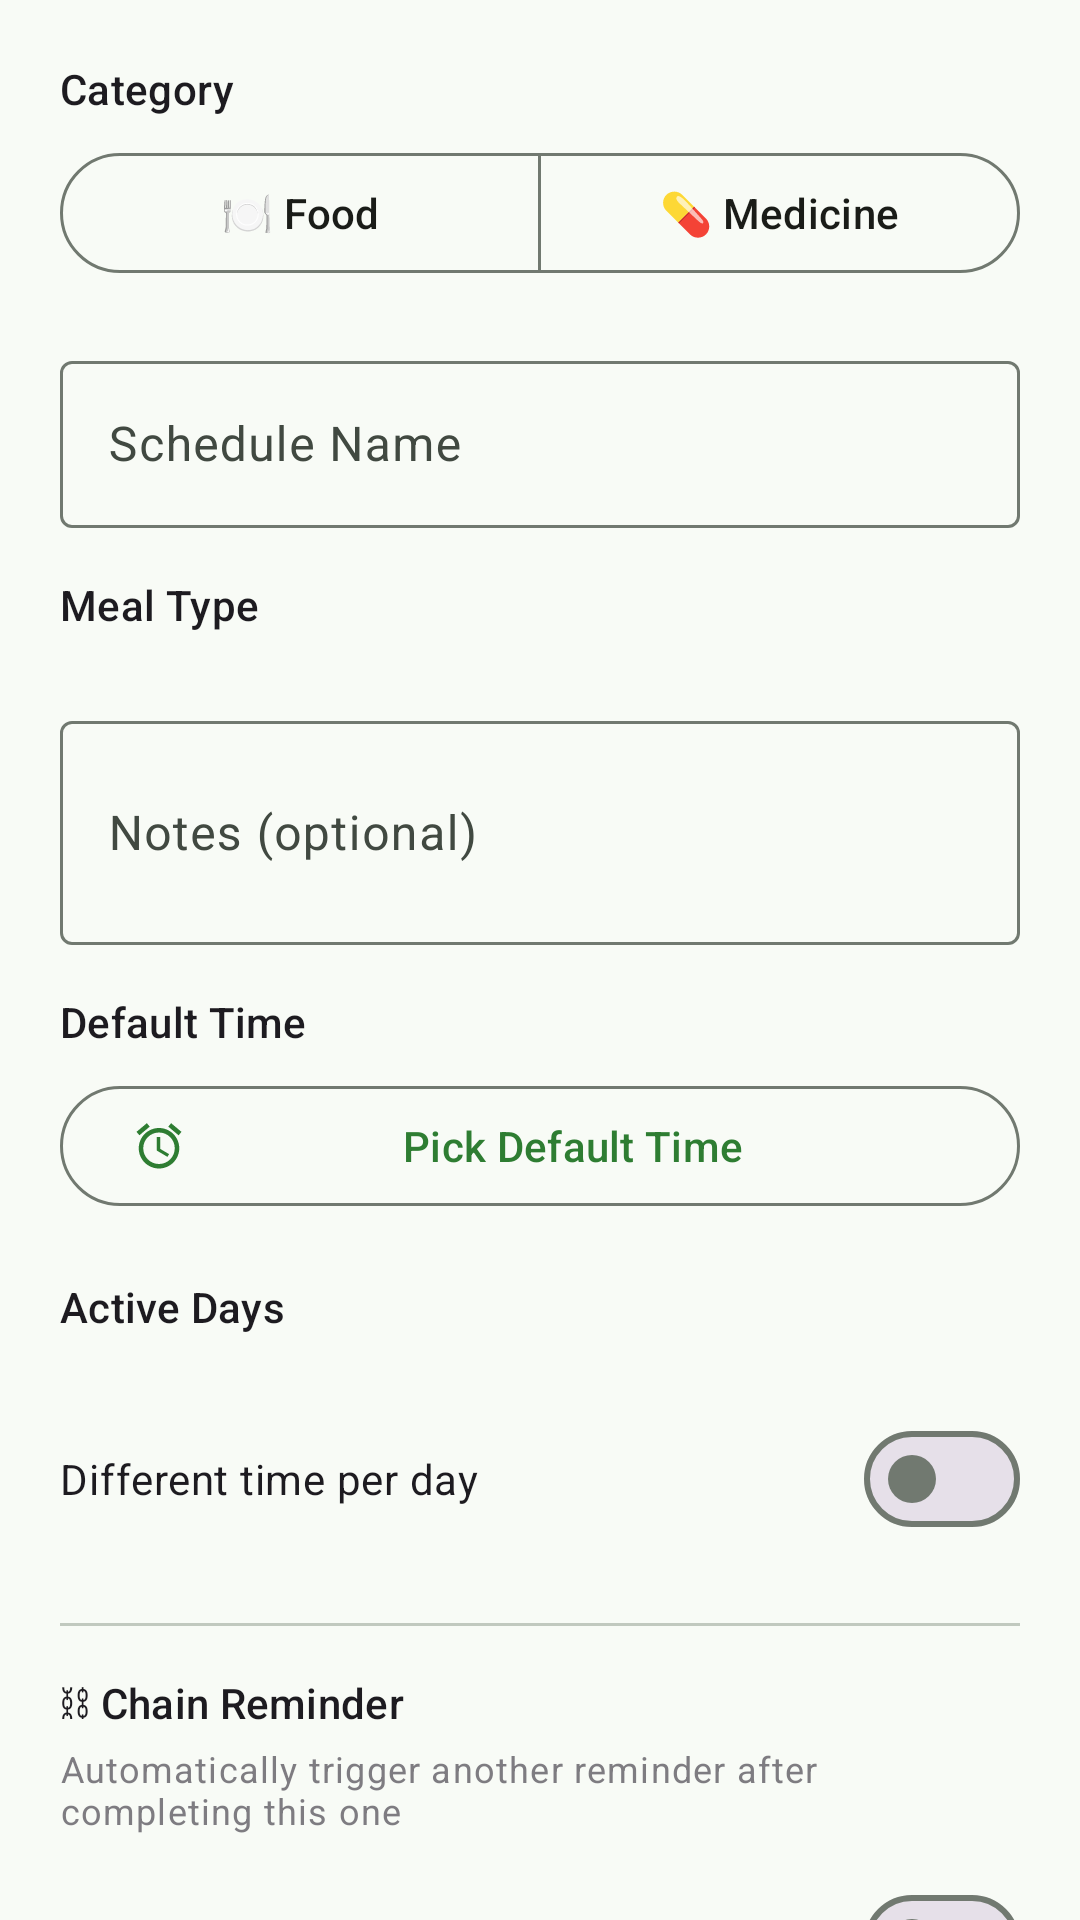

Produce the Android XML layout that renders to this screen, including the resource entries it uses.
<!-- AndroidManifest.xml: application theme Theme.SmartHealthTracker -->
<!-- res/layout/fragment_add_edit_schedule.xml -->
<?xml version="1.0" encoding="utf-8"?>
<androidx.core.widget.NestedScrollView
    xmlns:android="http://schemas.android.com/apk/res/android"
    xmlns:app="http://schemas.android.com/apk/res-auto"
    android:layout_width="match_parent"
    android:layout_height="match_parent">

    <LinearLayout
        android:layout_width="match_parent"
        android:layout_height="wrap_content"
        android:orientation="vertical"
        android:padding="20dp">

        
        <TextView android:layout_width="wrap_content" android:layout_height="wrap_content"
            android:text="Category" android:textAppearance="?attr/textAppearanceLabelLarge"
            android:layout_marginBottom="8dp" />

        <com.google.android.material.button.MaterialButtonToggleGroup
            android:id="@+id/toggle_category"
            android:layout_width="match_parent" android:layout_height="wrap_content"
            android:layout_marginBottom="20dp"
            app:singleSelection="true" app:selectionRequired="true">
            <com.google.android.material.button.MaterialButton
                android:id="@+id/btn_food" style="?attr/materialButtonOutlinedStyle"
                android:layout_width="0dp" android:layout_height="wrap_content"
                android:layout_weight="1" android:text="🍽️ Food" />
            <com.google.android.material.button.MaterialButton
                android:id="@+id/btn_medicine" style="?attr/materialButtonOutlinedStyle"
                android:layout_width="0dp" android:layout_height="wrap_content"
                android:layout_weight="1" android:text="💊 Medicine" />
        </com.google.android.material.button.MaterialButtonToggleGroup>

        
        <com.google.android.material.textfield.TextInputLayout
            android:layout_width="match_parent" android:layout_height="wrap_content"
            android:hint="Schedule Name" android:layout_marginBottom="16dp"
            style="@style/Widget.Material3.TextInputLayout.OutlinedBox">
            <com.google.android.material.textfield.TextInputEditText
                android:id="@+id/et_title" android:layout_width="match_parent"
                android:layout_height="wrap_content" android:inputType="textCapSentences" />
        </com.google.android.material.textfield.TextInputLayout>

        
        <LinearLayout android:id="@+id/layout_meal_type"
            android:layout_width="match_parent" android:layout_height="wrap_content"
            android:orientation="vertical" android:layout_marginBottom="16dp">
            <TextView android:layout_width="wrap_content" android:layout_height="wrap_content"
                android:text="Meal Type" android:textAppearance="?attr/textAppearanceLabelLarge"
                android:layout_marginBottom="8dp" />
            <HorizontalScrollView android:layout_width="match_parent" android:layout_height="wrap_content">
                <com.google.android.material.chip.ChipGroup
                    android:id="@+id/chip_group_meal_type" android:layout_width="wrap_content"
                    android:layout_height="wrap_content"
                    app:singleSelection="true" app:selectionRequired="true" />
            </HorizontalScrollView>
        </LinearLayout>

        
        <com.google.android.material.textfield.TextInputLayout
            android:id="@+id/layout_dosage"
            android:layout_width="match_parent" android:layout_height="wrap_content"
            android:hint="Dosage" android:layout_marginBottom="16dp"
            style="@style/Widget.Material3.TextInputLayout.OutlinedBox"
            android:visibility="gone">
            <com.google.android.material.textfield.TextInputEditText
                android:id="@+id/et_dosage" android:layout_width="match_parent"
                android:layout_height="wrap_content" />
        </com.google.android.material.textfield.TextInputLayout>

        
        <com.google.android.material.textfield.TextInputLayout
            android:layout_width="match_parent" android:layout_height="wrap_content"
            android:hint="Notes (optional)" android:layout_marginBottom="16dp"
            style="@style/Widget.Material3.TextInputLayout.OutlinedBox">
            <com.google.android.material.textfield.TextInputEditText
                android:id="@+id/et_notes" android:layout_width="match_parent"
                android:layout_height="wrap_content" android:inputType="textMultiLine"
                android:minLines="2" android:maxLines="3" />
        </com.google.android.material.textfield.TextInputLayout>

        
        <TextView android:layout_width="wrap_content" android:layout_height="wrap_content"
            android:text="Default Time" android:textAppearance="?attr/textAppearanceLabelLarge"
            android:layout_marginBottom="8dp" />
        <com.google.android.material.button.MaterialButton
            android:id="@+id/btn_default_time"
            style="@style/Widget.Material3.Button.OutlinedButton"
            android:layout_width="match_parent" android:layout_height="wrap_content"
            android:layout_marginBottom="20dp" app:icon="@drawable/ic_alarm"
            android:text="Pick Default Time" />

        
        <TextView android:layout_width="wrap_content" android:layout_height="wrap_content"
            android:text="Active Days" android:textAppearance="?attr/textAppearanceLabelLarge"
            android:layout_marginBottom="8dp" />
        <HorizontalScrollView android:layout_width="match_parent" android:layout_height="wrap_content"
            android:layout_marginBottom="16dp">
            <com.google.android.material.chip.ChipGroup
                android:id="@+id/chip_group_days" android:layout_width="wrap_content"
                android:layout_height="wrap_content" app:singleLine="true" />
        </HorizontalScrollView>

        
        <com.google.android.material.materialswitch.MaterialSwitch
            android:id="@+id/switch_per_day_time"
            android:layout_width="match_parent" android:layout_height="wrap_content"
            android:layout_marginBottom="8dp"
            android:text="Different time per day" />

        <LinearLayout android:id="@+id/layout_per_day_times"
            android:layout_width="match_parent" android:layout_height="wrap_content"
            android:orientation="vertical" android:layout_marginBottom="16dp"
            android:visibility="gone" />

        
        <com.google.android.material.divider.MaterialDivider
            android:layout_width="match_parent" android:layout_height="wrap_content"
            android:layout_marginVertical="16dp" />

        <TextView android:layout_width="wrap_content" android:layout_height="wrap_content"
            android:text="⛓ Chain Reminder"
            android:textAppearance="?attr/textAppearanceTitleSmall"
            android:layout_marginBottom="4dp" />
        <TextView android:layout_width="wrap_content" android:layout_height="wrap_content"
            android:text="Automatically trigger another reminder after completing this one"
            android:textAppearance="?attr/textAppearanceBodySmall"
            android:alpha="0.7" android:layout_marginBottom="12dp" />

        <com.google.android.material.materialswitch.MaterialSwitch
            android:id="@+id/switch_chain_reminder"
            android:layout_width="match_parent" android:layout_height="wrap_content"
            android:layout_marginBottom="12dp"
            android:text="Enable chain reminder" />

        <LinearLayout android:id="@+id/layout_chain"
            android:layout_width="match_parent" android:layout_height="wrap_content"
            android:orientation="vertical" android:visibility="gone"
            android:layout_marginBottom="16dp">

            <com.google.android.material.textfield.TextInputLayout
                android:layout_width="match_parent" android:layout_height="wrap_content"
                android:hint="Delay (minutes)" android:layout_marginBottom="12dp"
                style="@style/Widget.Material3.TextInputLayout.OutlinedBox">
                <com.google.android.material.textfield.TextInputEditText
                    android:id="@+id/et_chain_delay" android:layout_width="match_parent"
                    android:layout_height="wrap_content" android:inputType="number" />
            </com.google.android.material.textfield.TextInputLayout>

            <TextView android:layout_width="wrap_content" android:layout_height="wrap_content"
                android:text="Next schedule to trigger:"
                android:textAppearance="?attr/textAppearanceLabelMedium"
                android:layout_marginBottom="6dp" />

            <Spinner android:id="@+id/spinner_chain_next"
                android:layout_width="match_parent" android:layout_height="48dp" />

        </LinearLayout>

        
        <com.google.android.material.button.MaterialButton
            android:id="@+id/btn_save_schedule"
            android:layout_width="match_parent" android:layout_height="wrap_content"
            android:text="Save Schedule" android:padding="14dp"
            android:layout_marginTop="8dp" />

    </LinearLayout>
</androidx.core.widget.NestedScrollView>
<!-- resources referenced by this layout -->
<resources>
  <!-- drawable ic_alarm (drawable) -->
  <vector xmlns:android="http://schemas.android.com/apk/res/android"
      android:width="24dp" android:height="24dp" android:viewportWidth="24" android:viewportHeight="24">
      <path android:fillColor="#FF757575"
          android:pathData="M22,5.72l-4.6,-3.86 -1.29,1.53 4.6,3.86L22,5.72zM7.88,3.39L6.6,1.86 2,5.71l1.29,1.53 4.59,-3.85zM12.5,8L11,8v6l4.75,2.85 0.75,-1.23 -4,-2.37V8zM12,4C7.03,4 3,8.03 3,13s4.02,9 9,9c4.97,0 9,-4.03 9,-9S16.97,4 12,4zM12,20c-3.87,0 -7,-3.13 -7,-7s3.13,-7 7,-7 7,3.13 7,7 -3.13,7 -7,7z"/>
  </vector>
  <color name="md_theme_primary">#2E7D32</color>
  <color name="md_theme_onPrimary">#FFFFFF</color>
  <color name="md_theme_primaryContainer">#A5D6A7</color>
  <color name="md_theme_onPrimaryContainer">#002106</color>
  <color name="md_theme_secondary">#52796F</color>
  <color name="md_theme_onSecondary">#FFFFFF</color>
  <color name="md_theme_secondaryContainer">#CAE8DF</color>
  <color name="md_theme_onSecondaryContainer">#0D2419</color>
  <color name="md_theme_tertiary">#1565C0</color>
  <color name="md_theme_onTertiary">#FFFFFF</color>
  <color name="md_theme_tertiaryContainer">#BBDEFB</color>
  <color name="md_theme_onTertiaryContainer">#001B3D</color>
  <color name="md_theme_error">#B00020</color>
  <color name="md_theme_onError">#FFFFFF</color>
  <color name="md_theme_errorContainer">#FDECEA</color>
  <color name="md_theme_onErrorContainer">#410002</color>
  <color name="md_theme_background">#F8FBF6</color>
  <color name="md_theme_onBackground">#1A1C18</color>
  <color name="md_theme_surface">#F8FBF6</color>
  <color name="md_theme_onSurface">#1A1C18</color>
  <color name="md_theme_surfaceVariant">#DDE5DA</color>
  <color name="md_theme_onSurfaceVariant">#414941</color>
  <color name="md_theme_outline">#717970</color>
  <color name="md_theme_outlineVariant">#C1C9BF</color>
</resources>
